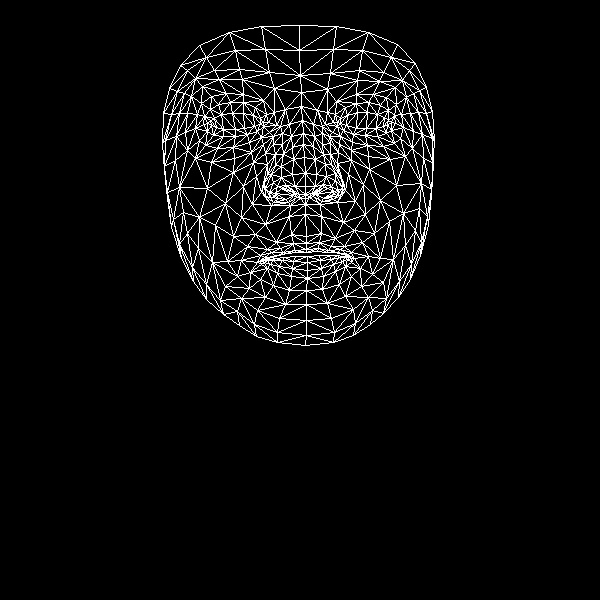

The table this chart was drawn from, first rows:
, x, y
0, 306, 236
1, 305, 186
2, 305, 204
3, 292, 147
4, 305, 173
5, 304, 157
6, 302, 120
7, 211, 125
8, 301, 92
9, 300, 75
10, 299, 25
11, 306, 243
12, 306, 249
13, 306, 252
14, 307, 256
15, 307, 262
16, 307, 270
17, 307, 278
18, 306, 290
19, 305, 194
20, 293, 195
21, 169, 88
22, 247, 134
23, 235, 136
24, 223, 136
25, 207, 131
26, 257, 131
27, 230, 102
28, 243, 102
29, 218, 104
30, 210, 109
31, 199, 140
32, 257, 310
33, 207, 123
34, 165, 140
35, 185, 132
36, 243, 186
37, 291, 234
38, 294, 250
39, 276, 242
40, 267, 249
41, 283, 252
42, 275, 256
43, 250, 272
44, 295, 186
45, 292, 174
46, 191, 96
47, 265, 153
48, 265, 188
49, 264, 182
50, 207, 188
51, 293, 159
52, 219, 79
53, 202, 86
54, 180, 65
55, 274, 88
56, 255, 107
57, 241, 260
58, 181, 258
59, 275, 196
... 408 more rows
